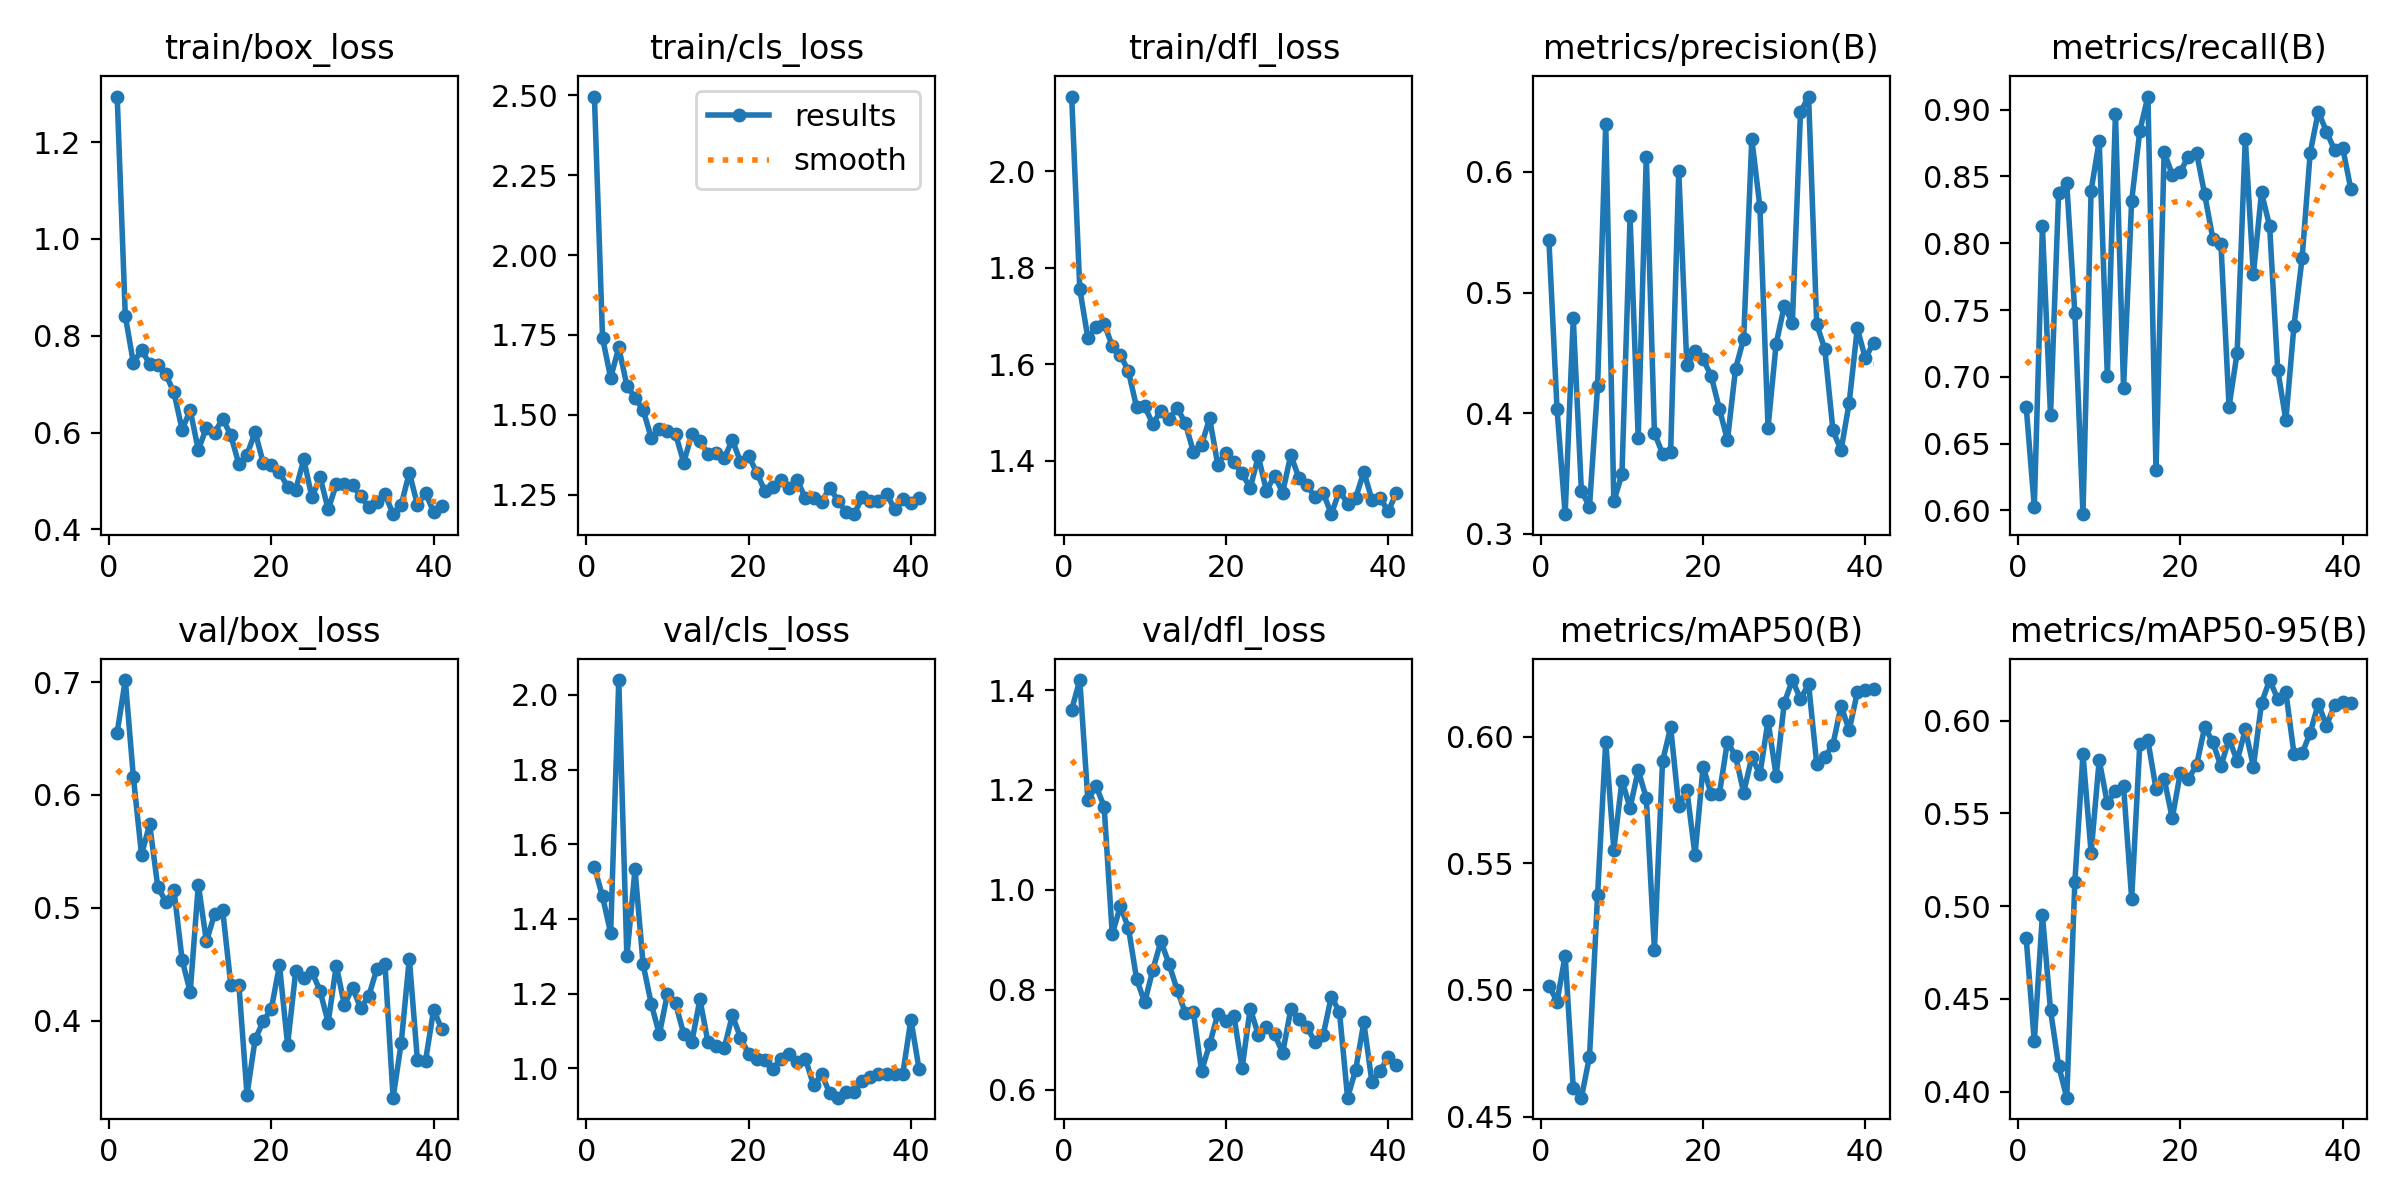

The table this chart was drawn from, first rows:
epoch, time, train/box_loss, train/cls_loss, train/dfl_loss, metrics/precision(B), metrics/recall(B), metrics/mAP50(B), metrics/mAP50-95(B), val/box_loss, val/cls_loss, val/dfl_loss, lr/pg0, lr/pg1, lr/pg2
1, 253.2, 1.294, 2.496, 2.155, 0.5433, 0.6777, 0.5016, 0.4828, 0.6552, 1.539, 1.361, 0.06718, 0.0001649, 0.0001649
2, 505, 0.8413, 1.741, 1.756, 0.4036, 0.6027, 0.4954, 0.427, 0.7018, 1.46, 1.42, 0.03401, 0.0003294, 0.0003294
3, 755.9, 0.7435, 1.616, 1.654, 0.3164, 0.8125, 0.5136, 0.4954, 0.6155, 1.363, 1.179, 0.0008353, 0.0004917, 0.0004917
4, 1007, 0.7708, 1.711, 1.677, 0.4788, 0.6713, 0.4613, 0.4438, 0.547, 2.04, 1.208, 0.0004901, 0.0004901, 0.0004901
5, 1258, 0.7416, 1.592, 1.684, 0.3356, 0.8379, 0.4575, 0.414, 0.5738, 1.3, 1.167, 0.0004868, 0.0004868, 0.0004868
6, 1509, 0.7394, 1.553, 1.638, 0.3227, 0.8447, 0.4737, 0.3967, 0.5188, 1.533, 0.9115, 0.0004835, 0.0004835, 0.0004835
7, 1760, 0.7201, 1.515, 1.62, 0.4226, 0.7475, 0.5376, 0.513, 0.5051, 1.278, 0.9672, 0.0004802, 0.0004802, 0.0004802
8, 2011, 0.6828, 1.428, 1.585, 0.6399, 0.5971, 0.598, 0.5819, 0.5155, 1.173, 0.9234, 0.0004769, 0.0004769, 0.0004769
9, 2262, 0.606, 1.457, 1.511, 0.3271, 0.8394, 0.5554, 0.5289, 0.4539, 1.091, 0.8216, 0.0004736, 0.0004736, 0.0004736
10, 2512, 0.6462, 1.449, 1.513, 0.3495, 0.8766, 0.5827, 0.5788, 0.4252, 1.2, 0.7748, 0.0004703, 0.0004703, 0.0004703
11, 2763, 0.564, 1.44, 1.476, 0.5631, 0.7004, 0.5719, 0.5554, 0.5204, 1.174, 0.84, 0.000467, 0.000467, 0.000467
12, 3014, 0.6102, 1.351, 1.504, 0.3799, 0.8969, 0.5867, 0.5621, 0.4701, 1.092, 0.8973, 0.0004637, 0.0004637, 0.0004637
13, 3265, 0.5998, 1.439, 1.487, 0.6128, 0.6919, 0.5758, 0.5645, 0.4944, 1.07, 0.8513, 0.0004604, 0.0004604, 0.0004604
14, 3515, 0.6287, 1.417, 1.51, 0.3837, 0.8318, 0.5159, 0.504, 0.4978, 1.185, 0.7996, 0.0004571, 0.0004571, 0.0004571
15, 3766, 0.5945, 1.378, 1.478, 0.3665, 0.884, 0.5903, 0.5871, 0.4318, 1.069, 0.7539, 0.0004538, 0.0004538, 0.0004538
16, 4017, 0.5344, 1.381, 1.419, 0.3683, 0.9098, 0.6038, 0.5893, 0.4315, 1.061, 0.7557, 0.0004505, 0.0004505, 0.0004505
17, 4268, 0.5543, 1.365, 1.433, 0.6005, 0.6299, 0.5725, 0.5631, 0.3344, 1.055, 0.6372, 0.0004472, 0.0004472, 0.0004472
18, 4519, 0.601, 1.421, 1.488, 0.4397, 0.8683, 0.579, 0.5688, 0.3834, 1.142, 0.6909, 0.0004439, 0.0004439, 0.0004439
19, 4770, 0.5374, 1.353, 1.392, 0.4515, 0.8514, 0.5533, 0.5474, 0.3993, 1.082, 0.7507, 0.0004406, 0.0004406, 0.0004406
20, 5020, 0.5325, 1.372, 1.417, 0.4449, 0.8536, 0.5882, 0.5719, 0.4103, 1.039, 0.7378, 0.0004373, 0.0004373, 0.0004373
21, 5271, 0.5179, 1.319, 1.397, 0.4308, 0.8649, 0.5773, 0.5686, 0.4491, 1.024, 0.7469, 0.000434, 0.000434, 0.000434
22, 5522, 0.4882, 1.262, 1.374, 0.4038, 0.8677, 0.5774, 0.576, 0.3784, 1.021, 0.6432, 0.0004307, 0.0004307, 0.0004307
23, 5772, 0.4824, 1.274, 1.344, 0.3777, 0.8365, 0.5981, 0.5965, 0.4437, 0.9994, 0.7622, 0.0004274, 0.0004274, 0.0004274
24, 6024, 0.5446, 1.296, 1.409, 0.437, 0.8034, 0.5923, 0.5884, 0.4379, 1.026, 0.71, 0.0004241, 0.0004241, 0.0004241
25, 6274, 0.466, 1.272, 1.338, 0.4619, 0.7995, 0.5779, 0.5753, 0.4432, 1.04, 0.7256, 0.0004208, 0.0004208, 0.0004208
26, 6525, 0.5085, 1.296, 1.369, 0.6275, 0.6776, 0.5919, 0.5902, 0.4263, 1.018, 0.7111, 0.0004175, 0.0004175, 0.0004175
27, 6775, 0.4413, 1.239, 1.334, 0.571, 0.7181, 0.5852, 0.5782, 0.3982, 1.026, 0.6739, 0.0004142, 0.0004142, 0.0004142
28, 7026, 0.4928, 1.24, 1.412, 0.3882, 0.8781, 0.6063, 0.5952, 0.4487, 0.955, 0.7605, 0.0004109, 0.0004109, 0.0004109
29, 7277, 0.4939, 1.228, 1.364, 0.4576, 0.7768, 0.5845, 0.5752, 0.4137, 0.9845, 0.7411, 0.0004076, 0.0004076, 0.0004076
30, 7528, 0.491, 1.272, 1.349, 0.489, 0.838, 0.6133, 0.6094, 0.4292, 0.9336, 0.7247, 0.0004043, 0.0004043, 0.0004043
31, 7778, 0.4688, 1.232, 1.324, 0.4752, 0.8128, 0.6224, 0.6219, 0.4111, 0.9215, 0.6956, 0.000401, 0.000401, 0.000401
32, 8029, 0.4457, 1.197, 1.333, 0.6498, 0.7053, 0.6149, 0.6116, 0.4216, 0.9374, 0.7099, 0.0003977, 0.0003977, 0.0003977
33, 8280, 0.4571, 1.189, 1.289, 0.6625, 0.6675, 0.6208, 0.6154, 0.4457, 0.937, 0.7865, 0.0003944, 0.0003944, 0.0003944
34, 8531, 0.4731, 1.242, 1.338, 0.474, 0.7382, 0.5893, 0.5822, 0.4503, 0.9653, 0.7556, 0.0003911, 0.0003911, 0.0003911
35, 8781, 0.4315, 1.231, 1.311, 0.4531, 0.7887, 0.592, 0.5823, 0.3316, 0.9771, 0.584, 0.0003878, 0.0003878, 0.0003878
36, 9032, 0.4502, 1.229, 1.323, 0.3859, 0.8677, 0.5968, 0.5934, 0.3799, 0.9859, 0.64, 0.0003845, 0.0003845, 0.0003845
37, 9283, 0.5175, 1.254, 1.377, 0.3693, 0.8985, 0.6123, 0.6091, 0.4549, 0.9859, 0.7348, 0.0003812, 0.0003812, 0.0003812
38, 9533, 0.4507, 1.204, 1.32, 0.4087, 0.8836, 0.6025, 0.5972, 0.3648, 0.9862, 0.615, 0.0003779, 0.0003779, 0.0003779
39, 9784, 0.4755, 1.235, 1.323, 0.4703, 0.8697, 0.6175, 0.6083, 0.3644, 0.985, 0.6383, 0.0003746, 0.0003746, 0.0003746
40, 10034, 0.4357, 1.224, 1.295, 0.4454, 0.8715, 0.6186, 0.6099, 0.4097, 1.131, 0.6644, 0.0003713, 0.0003713, 0.0003713
41, 10285, 0.4481, 1.239, 1.333, 0.4586, 0.8408, 0.6189, 0.6097, 0.3922, 0.9989, 0.6496, 0.000368, 0.000368, 0.000368
